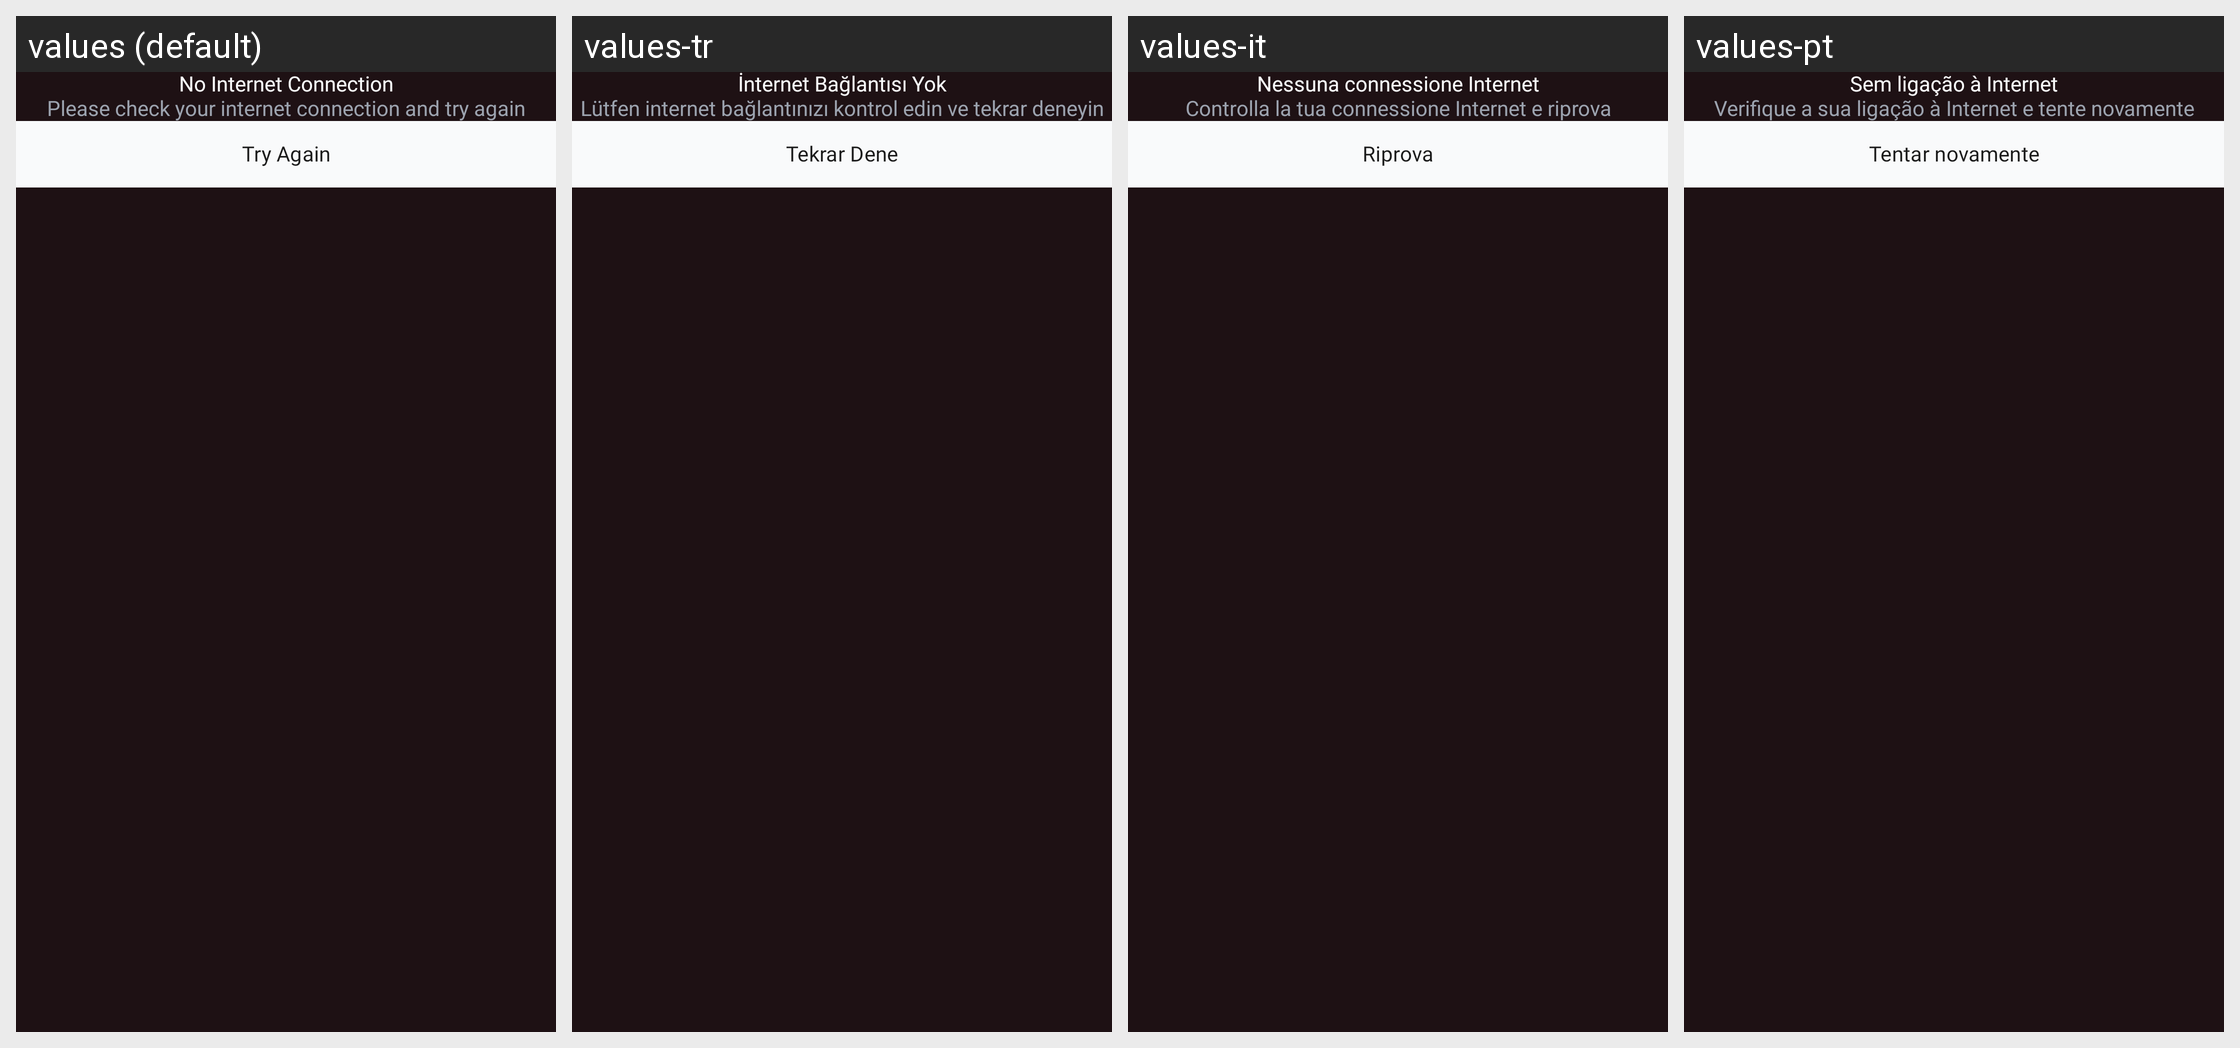

Locale-by-locale string values for the Android screen shown in this grid:
Android screen res/layout/dialog_no_internet.xml rendered under 4 locales, left to right: values (default), values-tr, values-it, values-pt. Device: Nexus 5 (rendered at 1080×1920; each locale shown at half size, 540×960, under a caption strip naming it); theme Theme.AIHairstyleStudio.
Other locales in the repository, not shown: values-af, values-de, values-el, values-en-rGB, values-es, values-fil, values-fr, values-hi, values-id, values-ja, values-ko, values-nl, values-pt-rBR, values-ru, values-th, values-zh-rCN.
Strings drawn on this screen, with the default value and each locale's value (text and hints the layout hard-codes, and strings that could not be matched under every locale, appear in the picture but are not listed):

no_internet_title
  values: No Internet Connection
  values-tr: İnternet Bağlantısı Yok
  values-it: Nessuna connessione Internet
  values-pt: Sem ligação à Internet

no_internet_message
  values: Please check your internet connection and try again
  values-tr: Lütfen internet bağlantınızı kontrol edin ve tekrar deneyin
  values-it: Controlla la tua connessione Internet e riprova
  values-pt: Verifique a sua ligação à Internet e tente novamente

face_detection_try_again
  values: Try Again
  values-tr: Tekrar Dene
  values-it: Riprova
  values-pt: Tentar novamente
